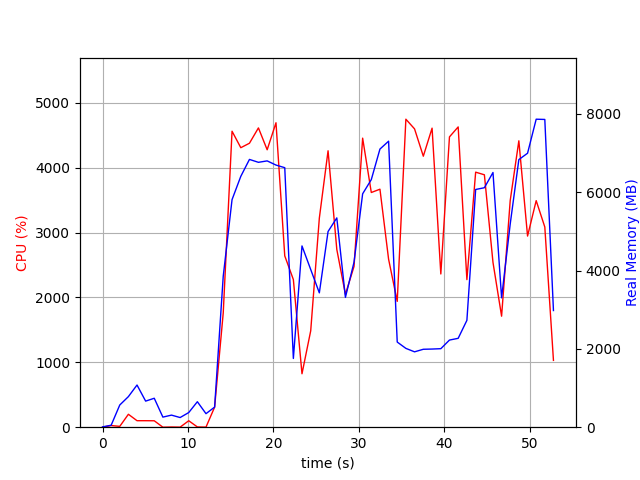

The data file committed next to this chart (first rows):
elapsed_time, nproc, cpu, mem_real, mem_virtual
4.267692565917969e-05, 1, 0.0, 8.07, 3185
1.007, 2, 25.8, 49.97, 160.6
2.015, 4, 12.9, 566.8, 2166
3.024, 4, 199.2, 780.9, 2446
4.033, 8, 100.2, 1077, 5356
5.041, 3, 100.1, 666.2, 2024
6.05, 3, 99.1, 739, 2136
7.058, 3, 0.0, 257.7, 1481
8.067, 3, 3.0, 308.5, 1526
9.076, 3, 1.0, 246.6, 1490
10.08, 3, 99.2, 374.2, 1594
11.09, 5, 4.0, 650.6, 2456
12.1, 4, 1.0, 345.4, 1838
13.11, 1, 309.1, 512.9, 5422
14.12, 1, 1761, 3854, 11126
15.15, 1, 4561, 5811, 14687
16.18, 1, 4308, 6406, 15544
17.19, 1, 4376, 6838, 16031
18.24, 1, 4613, 6764, 16031
19.26, 1, 4276, 6800, 16031
20.29, 1, 4692, 6694, 16031
21.32, 1, 2640, 6627, 16091
22.32, 1, 2276, 1755, 16147
23.33, 1, 823.6, 4629, 21267
24.35, 1, 1486, 4027, 20307
25.36, 1, 3222, 3431, 22379
26.38, 1, 4260, 4997, 23395
27.41, 1, 2740, 5344, 23475
28.41, 1, 2048, 3315, 25523
29.42, 1, 2478, 4214, 23475
30.43, 1, 4455, 5960, 23863
31.44, 1, 3617, 6322, 23863
32.46, 1, 3668, 7102, 23863
33.47, 1, 2589, 7303, 23863
34.48, 1, 1939, 2174, 21815
35.49, 1, 4747, 2013, 21815
36.5, 1, 4598, 1925, 21815
37.53, 1, 4176, 1990, 21815
38.55, 1, 4609, 1996, 21815
39.58, 1, 2362, 2005, 24887
40.59, 1, 4474, 2225, 26935
41.61, 1, 4628, 2269, 26935
42.63, 1, 2274, 2729, 27959
43.65, 1, 3931, 6070, 28311
44.67, 1, 3890, 6115, 28383
45.68, 1, 2540, 6504, 28383
46.69, 1, 1711, 3303, 28479
47.7, 1, 3494, 5189, 28479
48.71, 1, 4414, 6834, 33713
49.73, 1, 2946, 6996, 33713
50.73, 1, 3492, 7865, 33713
51.74, 1, 3085, 7859, 33713
52.75, 1, 1030, 2979, 35873
